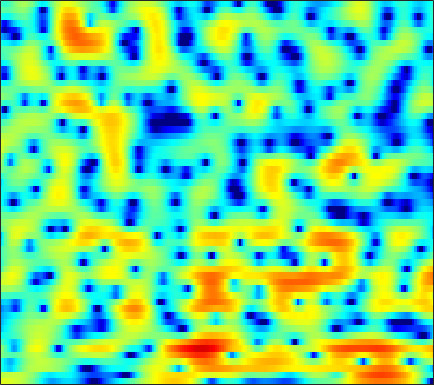

The table this chart was drawn from, first rows:
3.1323, 3.1516, 3.1487, 3.1027, 3.0548, 2.9548, 2.8091, 2.6628, 2.4253, 2.1503, 1.8102, 1.5091, 1.047, 0.4884, -0.0085835, -0.76518, -1.6366, -2.36, -3.4161, -4.5493, -5.6931, -6.481, -7.3003, -7.7308
1.774, 1.913, 2.06, 2.172, 2.232, 2.287, 2.309, 2.3, 2.248, 2.148, 1.976, 1.796, 1.476, 1.053, 0.6582, 0.0324, -0.7199, -1.35, -2.272, -3.216, -4.105, -4.629, -5.05, -5.116
-3.202, -3.926, -4.958, -5.795, -6.048, -5.655, -4.636, -3.662, -2.386, -1.247, -0.2906, 0.3012, 0.9285, 1.398, 1.647, 1.872, 1.986, 2.018, 1.992, 1.908, 1.783, 1.673, 1.498, 1.307
-3.196, -4.162, -5.477, -6.572, -7.013, -6.761, -5.738, -4.734, -3.373, -2.129, -1.053, -0.364, 0.4122, 1.027, 1.389, 1.753, 1.998, 2.111, 2.178, 2.152, 2.057, 1.948, 1.765, 1.541
0.1315, -0.3459, -0.9098, -1.356, -1.592, -1.737, -1.661, -1.465, -1.054, -0.5145, 0.08094, 0.5316, 1.102, 1.589, 1.877, 2.143, 2.265, 2.253, 2.089, 1.754, 1.253, 0.7715, 0.01672, -0.8373
0.7813, -0.09494, -1.504, -3.236, -4.76, -6.848, -7.968, -7.343, -5.191, -2.844, -0.8442, 0.3938, 1.727, 2.734, 3.295, 3.805, 4.051, 4.06, 3.835, 3.32, 2.482, 1.613, 0.05677, -2.099
-1.811, -2.322, -3.185, -4.256, -5.141, -6.214, -6.653, -6.255, -4.911, -3.201, -1.548, -0.4556, 0.7705, 1.736, 2.295, 2.834, 3.151, 3.248, 3.196, 2.947, 2.506, 2.064, 1.352, 0.5513
-4.333, -4.005, -3.659, -3.352, -3.124, -2.805, -2.407, -2.042, -1.476, -0.8453, -0.1948, 0.2873, 0.8931, 1.421, 1.757, 2.113, 2.346, 2.439, 2.453, 2.352, 2.136, 1.897, 1.492, 0.9925
-6.383, -5.568, -4.63, -3.832, -3.285, -2.618, -1.988, -1.541, -0.9737, -0.4298, 0.08109, 0.4374, 0.8732, 1.258, 1.502, 1.77, 1.967, 2.066, 2.136, 2.122, 2.033, 1.912, 1.672, 1.337
-7.049, -6.277, -5.358, -4.531, -3.962, -3.26, -2.614, -2.154, -1.577, -1.03, -0.521, -0.1691, 0.2381, 0.5773, 0.7884, 1.004, 1.171, 1.272, 1.387, 1.486, 1.579, 1.645, 1.712, 1.73
-7.459, -6.879, -6.188, -5.619, -5.269, -4.823, -4.333, -3.925, -3.266, -2.528, -1.79, -1.295, -0.7586, -0.4072, -0.2826, -0.2935, -0.4643, -0.6509, -0.8606, -0.8803, -0.5553, -0.09841, 0.6968, 1.551
-8.92, -7.908, -7.302, -7.469, -8.126, -9.737, -11.71, -12.06, -9.816, -6.782, -4.413, -3.097, -1.924, -1.332, -1.25, -1.681, -2.84, -4.366, -7.74, -13.88, -13.11, -7.595, -2.872, 0.1949
-6.34, -5.94, -5.809, -6.246, -6.907, -8.226, -9.604, -9.901, -8.655, -6.574, -4.687, -3.62, -2.587, -2.019, -1.869, -1.97, -2.389, -2.863, -3.548, -3.887, -3.447, -2.542, -0.9142, 0.7605
-2.106, -2.061, -2.073, -2.177, -2.301, -2.49, -2.645, -2.701, -2.634, -2.488, -2.326, -2.212, -2.112, -2.089, -2.124, -2.196, -2.24, -2.213, -2.074, -1.776, -1.274, -0.7943, -0.02509, 0.8327
1.011, 1.1, 1.171, 1.171, 1.123, 0.9879, 0.7603, 0.5251, 0.1364, -0.3749, -0.9911, -1.532, -2.348, -3.2, -3.803, -4.447, -4.786, -4.773, -4.479, -3.911, -3.176, -2.566, -1.686, -0.7503
2.491, 2.776, 3.065, 3.241, 3.273, 3.174, 2.904, 2.574, 1.897, 0.9714, -0.2844, -1.504, -3.602, -6.411, -9.155, -13.66, -15.59, -13.54, -10.68, -8.855, -7.781, -7.123, -6.166, -4.863
1.322, 2.042, 2.836, 3.406, 3.681, 3.836, 3.745, 3.515, 2.981, 2.15, 0.9773, -0.1332, -1.944, -4.209, -6.075, -8.409, -9.691, -9.743, -9.45, -9.745, -11.36, -14.14, -25.03, -17.26
-2.116, -0.6952, 0.7395, 1.75, 2.297, 2.76, 2.93, 2.896, 2.665, 2.209, 1.582, 1.009, 0.1423, -0.7912, -1.485, -2.312, -3.045, -3.52, -4.09, -4.656, -5.223, -5.56, -5.588, -4.901
-3.055, -1.947, -0.7309, 0.2006, 0.7088, 1.164, 1.401, 1.433, 1.305, 1.036, 0.666, 0.3428, -0.1094, -0.5202, -0.8008, -1.112, -1.331, -1.442, -1.529, -1.543, -1.456, -1.334, -1.067, -0.6808
-2.251, -1.624, -0.8725, -0.2457, 0.1038, 0.3819, 0.4543, 0.3601, 0.04314, -0.4408, -1.062, -1.543, -2.079, -2.39, -2.436, -2.264, -1.881, -1.53, -1.044, -0.5645, -0.1208, 0.1972, 0.5839, 0.9535
-2.291, -1.626, -0.7628, -0.04405, 0.3599, 0.66, 0.6121, 0.3421, -0.3797, -1.597, -3.385, -5.112, -7.803, -9.377, -8.557, -6.142, -3.943, -2.644, -1.31, -0.3272, 0.3855, 0.8086, 1.267, 1.644
-5.167, -3.335, -1.254, 0.2868, 1.109, 1.809, 2.04, 1.906, 1.296, 0.126, -1.648, -3.458, -6.341, -8.068, -7.244, -4.828, -2.754, -1.623, -0.609, -0.03824, 0.271, 0.3886, 0.4964, 0.6205
-6.221, -3.647, -1.066, 0.7818, 1.792, 2.706, 3.229, 3.379, 3.304, 2.977, 2.435, 1.966, 1.353, 0.8779, 0.6671, 0.4807, 0.3038, 0.06701, -0.4838, -1.382, -2.616, -3.695, -5.014, -5.604
-1.238, -0.5253, 0.4681, 1.379, 1.966, 2.589, 3.026, 3.244, 3.391, 3.389, 3.258, 3.096, 2.81, 2.429, 2.085, 1.512, 0.7345, -0.03639, -1.412, -3.351, -6.226, -9.38, -16.47, -21.72
0.05585, 0.3142, 0.6843, 1.044, 1.297, 1.629, 1.917, 2.104, 2.303, 2.436, 2.511, 2.509, 2.427, 2.249, 2.018, 1.605, 1.019, 0.458, -0.4724, -1.624, -2.943, -3.954, -5.146, -5.892
-0.6831, -0.6837, -0.7189, -0.7463, -0.7418, -0.6664, -0.4839, -0.2838, 0.05448, 0.4351, 0.8002, 1.034, 1.27, 1.42, 1.464, 1.425, 1.287, 1.121, 0.8194, 0.4555, 0.05941, -0.236, -0.5874, -0.864
-2.464, -2.837, -3.524, -4.347, -4.948, -5.523, -5.492, -5.018, -4.011, -2.89, -1.889, -1.248, -0.5529, -0.04491, 0.2641, 0.5746, 0.8199, 0.9734, 1.154, 1.319, 1.463, 1.557, 1.667, 1.755
-3.831, -4.554, -6.048, -8.486, -11.36, -18.41, -21.48, -14.12, -9.042, -6.124, -4.288, -3.354, -2.518, -1.995, -1.727, -1.384, -0.9813, -0.5928, 0.03837, 0.7371, 1.438, 1.932, 2.507, 2.971
-3.703, -4.056, -4.793, -5.85, -6.739, -7.714, -7.789, -7.147, -5.882, -4.748, -4.015, -3.78, -3.938, -4.544, -5.264, -6.191, -6.291, -5.464, -3.611, -1.636, 0.09826, 1.191, 2.372, 3.274
-4.097, -3.626, -3.174, -2.88, -2.739, -2.578, -2.41, -2.271, -2.123, -2.116, -2.352, -2.792, -3.857, -5.727, -7.929, -12.89, -18.74, -13.15, -7.196, -3.599, -1.123, 0.2664, 1.717, 2.808
-5.586, -4.144, -2.792, -1.871, -1.38, -0.8955, -0.5667, -0.4122, -0.3254, -0.384, -0.6432, -0.9771, -1.598, -2.412, -3.062, -3.812, -4.077, -3.86, -3.13, -2.13, -1.095, -0.3482, 0.5979, 1.465
-3.201, -2.455, -1.656, -1.059, -0.6867, -0.2641, 0.105, 0.3449, 0.5966, 0.7383, 0.7436, 0.6621, 0.4282, 0.09496, -0.2078, -0.6455, -1.095, -1.424, -1.853, -2.232, -2.497, -2.494, -2.111, -1.254
-0.005193, -0.3661, -0.8661, -1.25, -1.347, -1.137, -0.586, -0.05928, 0.623, 1.176, 1.533, 1.673, 1.672, 1.472, 1.203, 0.7006, -0.04225, -0.7902, -2.143, -4.167, -7.299, -10.69, -12.7, -7.553
1.003, -0.4851, -3.182, -6.891, -9.649, -8.68, -5.042, -2.915, -0.9407, 0.2931, 1.007, 1.262, 1.334, 1.182, 0.9514, 0.5301, -0.006571, -0.5242, -1.422, -2.647, -4.119, -5.092, -5.175, -3.452
1.686, 0.2987, -1.992, -4.601, -6.106, -5.986, -4.197, -2.865, -1.582, -0.8923, -0.7252, -0.9079, -1.446, -2.163, -2.67, -3.083, -3.021, -2.733, -2.227, -1.694, -1.19, -0.7666, -0.116, 0.6788
2.888, 2.278, 1.451, 0.7014, 0.2592, -0.1096, -0.2807, -0.3661, -0.5666, -1.027, -1.913, -2.933, -4.975, -8.21, -11.8, -16.2, -11.67, -8.172, -5.013, -2.892, -1.391, -0.5231, 0.4148, 1.166
2.936, 2.728, 2.43, 2.123, 1.895, 1.586, 1.244, 0.9404, 0.4245, -0.2828, -1.249, -2.203, -3.8, -5.729, -7.141, -8.092, -7.167, -5.791, -3.929, -2.406, -1.231, -0.5643, 0.1074, 0.5652
1.725, 1.805, 1.864, 1.877, 1.857, 1.778, 1.636, 1.478, 1.187, 0.7975, 0.3137, -0.09962, -0.6908, -1.239, -1.562, -1.768, -1.71, -1.519, -1.158, -0.7804, -0.4775, -0.3326, -0.2883, -0.4102
-0.2096, 0.1427, 0.5387, 0.8671, 1.073, 1.3, 1.468, 1.55, 1.595, 1.567, 1.466, 1.367, 1.205, 1.036, 0.9227, 0.804, 0.7213, 0.6743, 0.6008, 0.4863, 0.2662, 0.008638, -0.5135, -1.288
-2.421, -2.022, -1.49, -0.8971, -0.4296, 0.1885, 0.7444, 1.094, 1.465, 1.727, 1.888, 1.955, 2.006, 2.013, 1.995, 1.935, 1.842, 1.749, 1.59, 1.36, 1.016, 0.6563, -0.0116, -0.9931
-5.656, -6.227, -6.083, -4.784, -3.505, -1.943, -0.7391, -0.06414, 0.5582, 0.9502, 1.214, 1.344, 1.483, 1.578, 1.628, 1.633, 1.571, 1.485, 1.356, 1.232, 1.138, 1.064, 0.926, 0.6447
-8.983, -14.69, -17.91, -9.316, -6.082, -3.503, -2.111, -1.581, -1.361, -1.477, -1.652, -1.652, -1.449, -1.077, -0.8378, -0.6892, -0.8435, -1.139, -1.646, -1.918, -1.586, -0.945, 0.1356, 1.191
-1.798, -2.555, -3.021, -2.829, -2.482, -2.162, -2.283, -2.797, -4.193, -6.69, -10.49, -12.38, -9.616, -6.316, -4.807, -3.915, -4.237, -5.347, -8.561, -15.77, -13.77, -7.641, -2.931, 0.01702
0.4971, 0.1648, -0.1878, -0.4746, -0.6729, -1.05, -1.657, -2.366, -3.787, -5.809, -7.983, -8.753, -7.631, -5.659, -4.447, -3.559, -3.428, -3.771, -4.572, -5.184, -4.615, -3.401, -1.478, 0.2884
-0.5677, -0.7253, -0.8379, -0.8584, -0.8534, -0.8334, -0.8792, -0.9738, -1.186, -1.431, -1.61, -1.615, -1.417, -1.054, -0.7776, -0.4829, -0.315, -0.2797, -0.2843, -0.2489, -0.1132, 0.06666, 0.3818, 0.7181
-4.057, -4.249, -4.106, -3.48, -2.822, -1.863, -0.9785, -0.4032, 0.2456, 0.7577, 1.152, 1.4, 1.693, 1.931, 2.053, 2.154, 2.158, 2.104, 1.947, 1.71, 1.384, 1.073, 0.5589, -0.1103
-11.24, -13.9, -14.01, -9.707, -6.822, -3.933, -1.809, -0.5776, 0.7092, 1.679, 2.416, 2.832, 3.228, 3.462, 3.553, 3.549, 3.404, 3.208, 2.824, 2.284, 1.583, 0.9294, -0.1697, -1.613
-10.11, -11.32, -11.08, -8.416, -6.194, -3.649, -1.613, -0.3868, 0.9164, 1.917, 2.677, 3.099, 3.481, 3.672, 3.701, 3.582, 3.299, 2.973, 2.402, 1.678, 0.8036, 0.05452, -1.079, -2.395
-4.863, -4.695, -4.207, -3.401, -2.625, -1.511, -0.4131, 0.3491, 1.25, 1.998, 2.57, 2.891, 3.163, 3.255, 3.192, 2.934, 2.475, 1.996, 1.188, 0.2157, -0.8864, -1.718, -2.725, -3.495
-2.341, -2.091, -1.704, -1.255, -0.8696, -0.3053, 0.2897, 0.7463, 1.345, 1.904, 2.354, 2.619, 2.836, 2.87, 2.757, 2.406, 1.79, 1.136, -0.02745, -1.576, -3.572, -5.364, -7.737, -8.666
-1.815, -1.697, -1.571, -1.439, -1.336, -1.128, -0.8125, -0.4961, 0.02645, 0.6071, 1.2, 1.578, 1.951, 2.118, 2.095, 1.837, 1.294, 0.6867, -0.4561, -2.051, -4.273, -6.578, -10.87, -13.28
-3.723, -3.895, -4.265, -4.745, -5.146, -5.65, -5.866, -5.65, -4.784, -3.523, -2.194, -1.346, -0.477, 0.04828, 0.2201, 0.1709, -0.1385, -0.5151, -1.139, -1.833, -2.478, -2.827, -2.931, -2.432
-7.12, -7.815, -8.744, -9.836, -10.95, -13.49, -18.6, -22.24, -14.77, -9.345, -6.082, -4.433, -3.017, -2.264, -2.075, -2.227, -2.747, -3.292, -3.995, -4.411, -4.234, -3.671, -2.472, -0.9649
-12.32, -15.14, -16.21, -14.28, -13.19, -12.65, -12.57, -11.99, -10.05, -7.61, -5.547, -4.388, -3.444, -3.139, -3.313, -4.096, -5.592, -7.257, -10.53, -14.77, -13.79, -9.88, -5.548, -2.222
-10.35, -12.83, -13.47, -11.27, -9.576, -7.825, -6.492, -5.651, -4.626, -3.672, -2.965, -2.633, -2.496, -2.814, -3.357, -4.515, -6.177, -7.744, -10.12, -11.9, -11.23, -9.102, -5.755, -2.651
-3.257, -3.836, -4.194, -4.064, -3.729, -3.128, -2.478, -2.029, -1.509, -1.138, -0.9596, -1.011, -1.35, -2.041, -2.821, -4.227, -6.035, -7.603, -9.666, -10.86, -10.07, -8.39, -5.602, -2.823
-0.8437, -1.183, -1.417, -1.39, -1.226, -0.8788, -0.4645, -0.149, 0.2091, 0.4064, 0.4261, 0.2866, -0.1635, -0.9396, -1.79, -3.343, -5.523, -7.766, -12.3, -20.69, -16.15, -10.64, -6.063, -2.913
-2.042, -2.483, -2.692, -2.442, -2.01, -1.252, -0.4552, 0.09413, 0.6888, 1.096, 1.265, 1.24, 0.9849, 0.4625, -0.09829, -1.065, -2.236, -3.185, -4.315, -4.95, -4.682, -3.959, -2.622, -1.19
